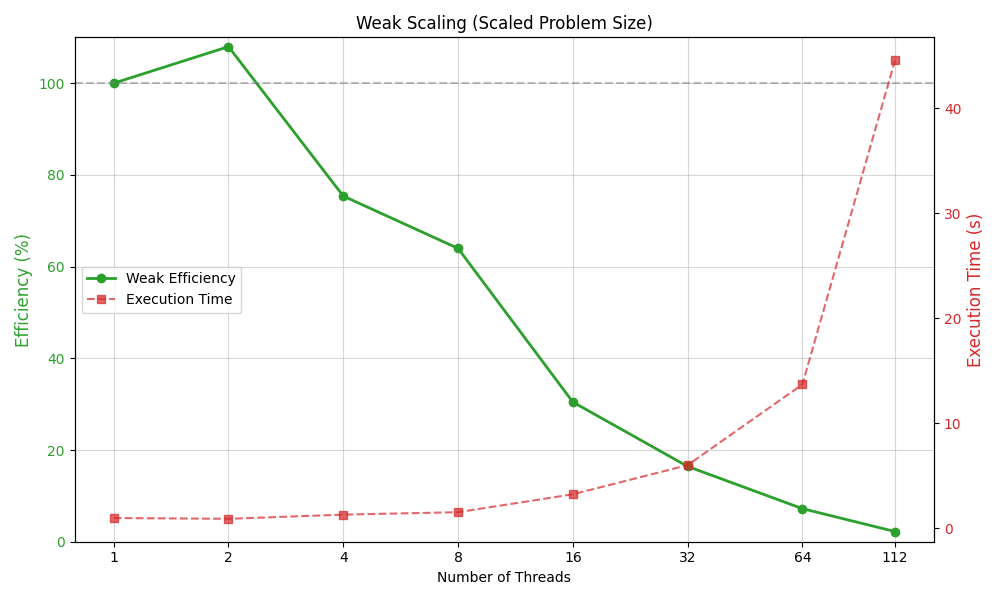

The file beside this chart, header and first rows:
nodes, tasks_per_node, cpus_per_task, npoints, ngrid_x, ngrid_y, total, density, fft, potential, forces, interpolation, kick, drift, reorder
1, 1, 1, 262144, 256, 256, 0.9888, 0.3989, 0.07132, 0.03689, 0.01192, 0.3492, 0.04761, 0.0244, 0.04588
1, 1, 2, 524288, 256, 256, 0.9159, 0.356, 0.04948, 0.01977, 0.007895, 0.3422, 0.05254, 0.02981, 0.05647
1, 1, 4, 1048576, 512, 512, 1.312, 0.4526, 0.1083, 0.03979, 0.02623, 0.4048, 0.1314, 0.07193, 0.0737
1, 1, 8, 2097152, 512, 512, 1.546, 0.4562, 0.06143, 0.02103, 0.01712, 0.4654, 0.2649, 0.1523, 0.1055
1, 1, 16, 4194304, 1024, 1024, 3.246, 0.8829, 0.1799, 0.0439, 0.06573, 0.9718, 0.6194, 0.3001, 0.1786
1, 1, 32, 8388608, 1280, 1280, 6.021, 1.233, 0.6843, 0.0385, 0.1033, 1.89, 1.333, 0.4286, 0.3066
1, 1, 64, 16777216, 2048, 2048, 13.7, 4.019, 0.5666, 0.0551, 0.107, 4.459, 2.987, 0.8762, 0.6224
1, 1, 112, 29360128, 2560, 2560, 44.56, 16.75, 10.11, 0.0728, 0.4387, 7.804, 6.599, 1.609, 1.147
